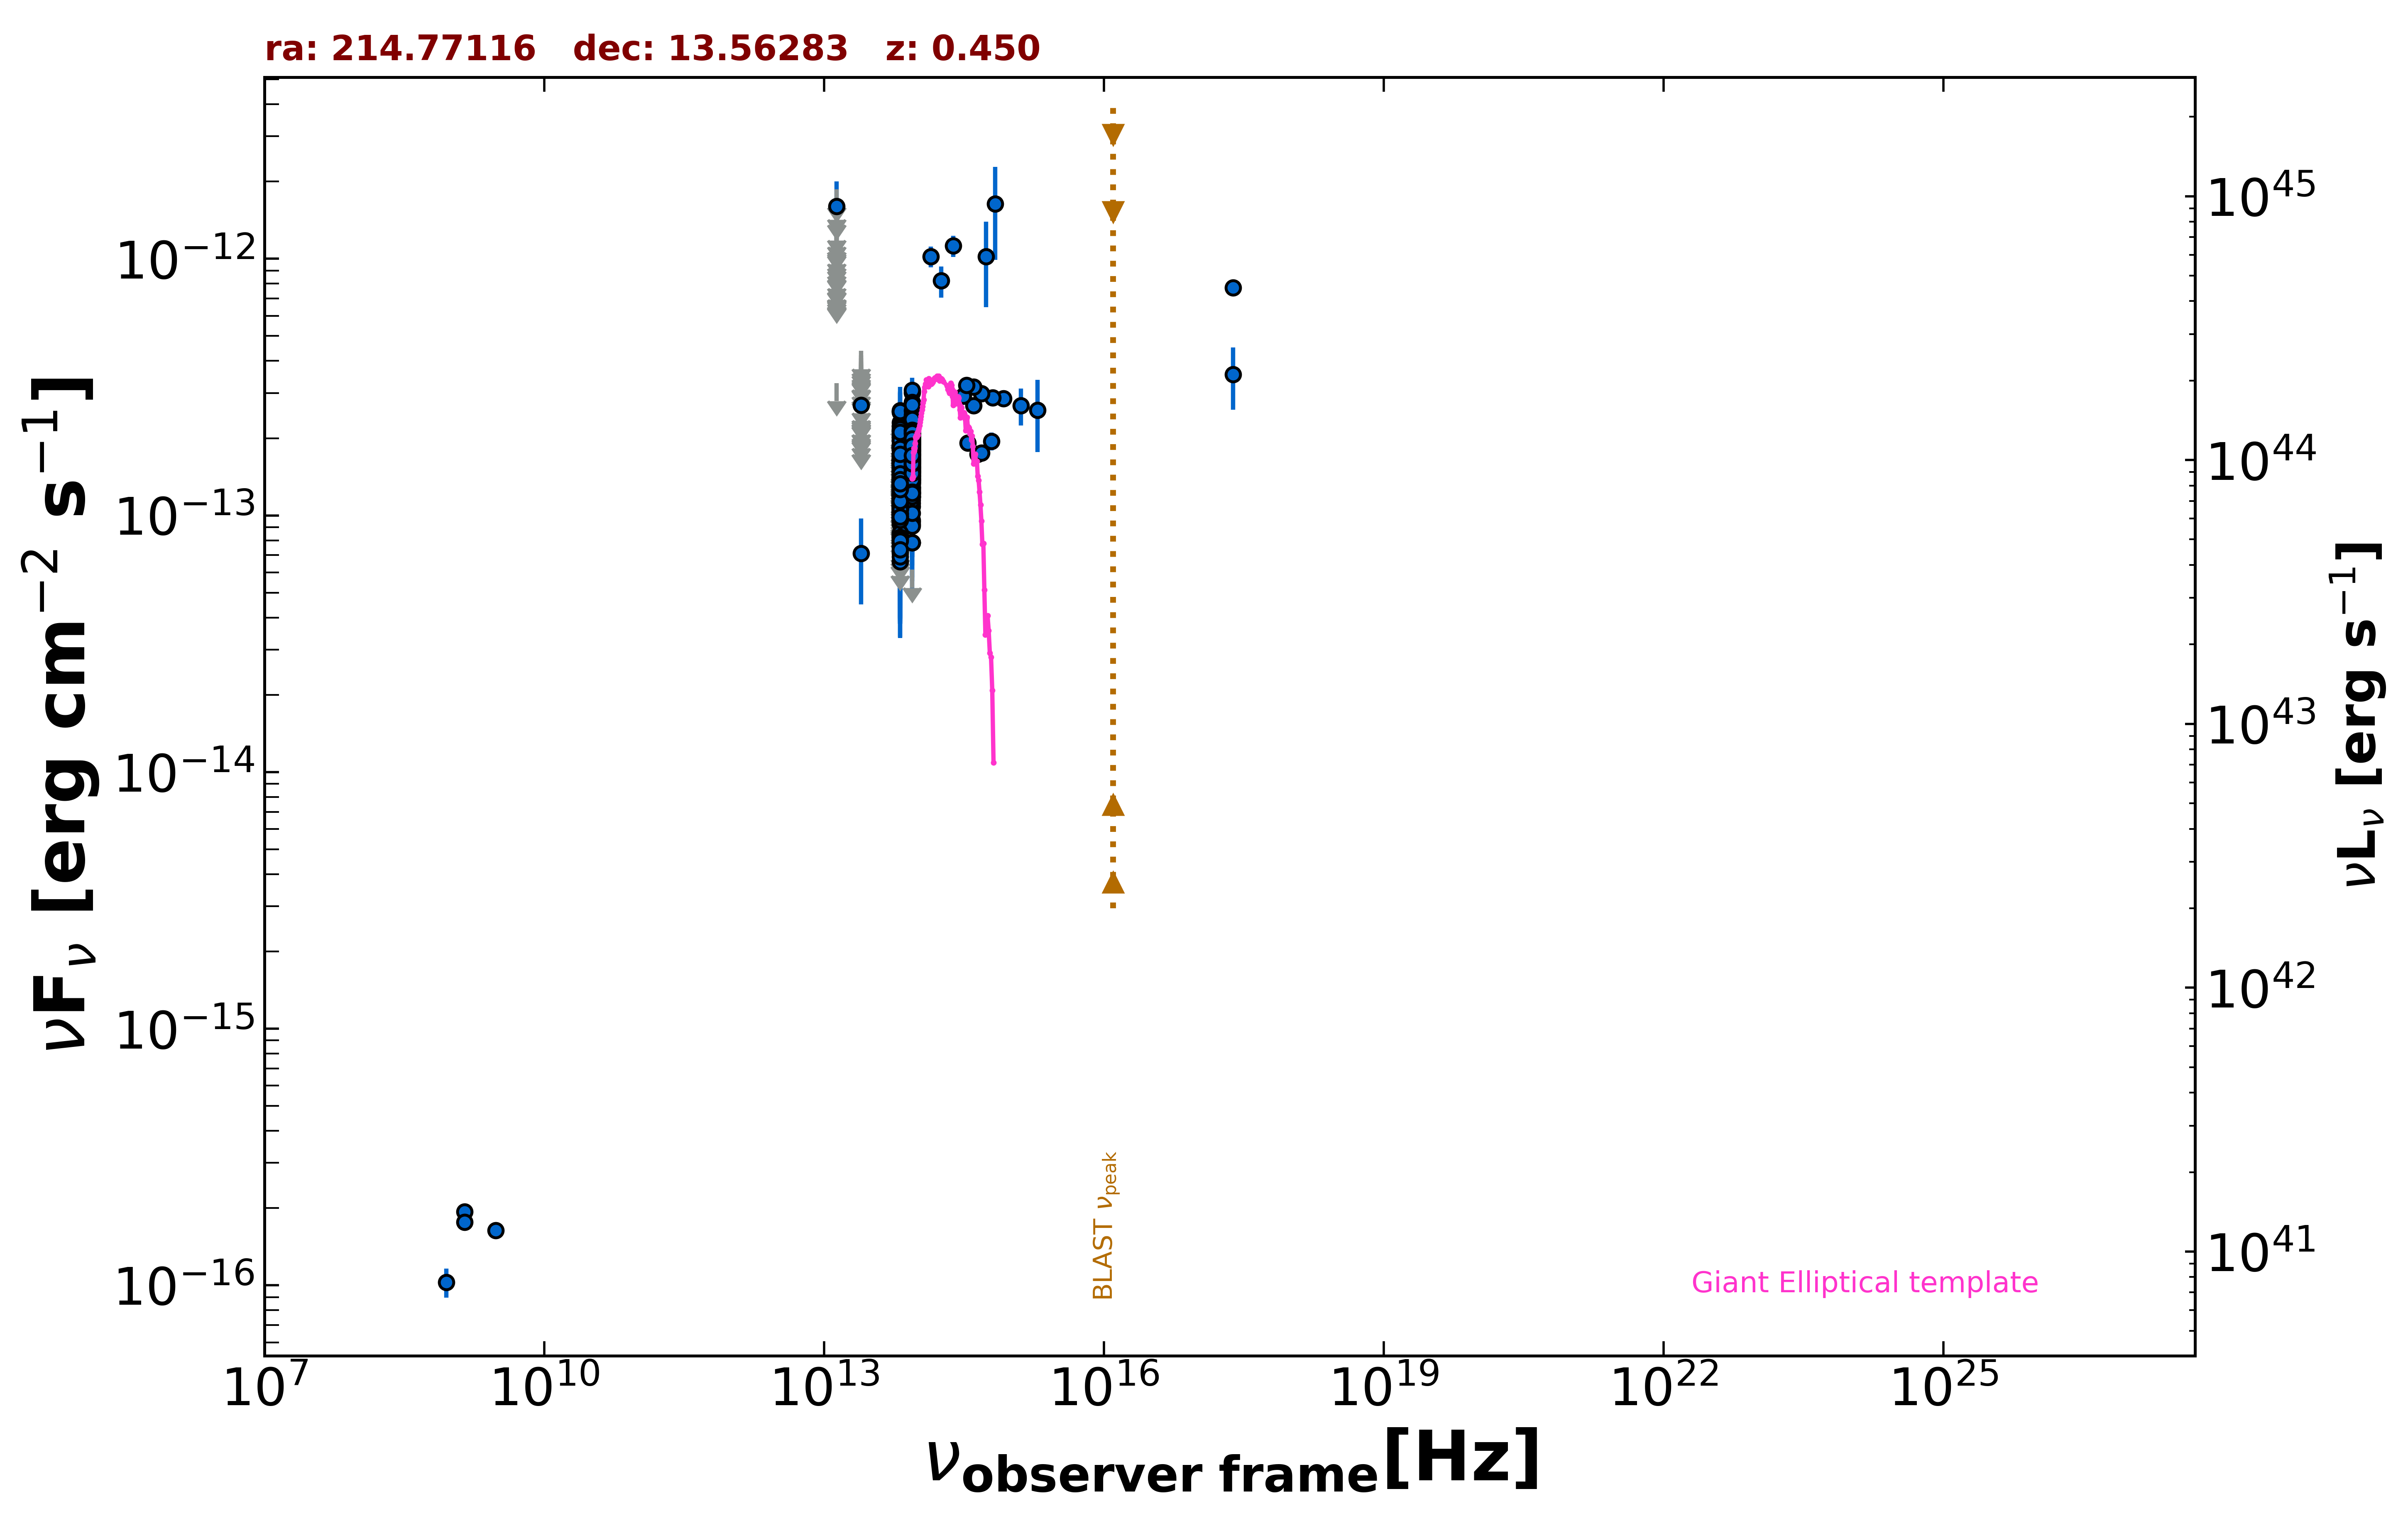

The table this chart was drawn from, first rows:
freq., flux, err_flux, MJD_start, MJD_end, flag, catalog, reference
1.400e+09, 1.936e-16, 2.100e-18, 55000, 55000, , FIRST, White et al. 1997  ApJ  475 479
1.400e+09, 1.764e-16, 8.400e-18, 55000, 55000, , NVSS, Condon et al. 1998  AJ  115  1693
8.870e+08, 1.029e-16, 1.330e-17, 55000, 55000, , RACS, Hale et al. 2021  PASA  38  e058
3.000e+09, 1.635e-16, 9.700e-18, 55000, 55000, , VLASSQL, Gordon et al. 2021  ApJS  255  30
2.418e+17, 3.546e-13, 9.640e-14, 55000, 55000, , RASS, Boller et al. 2016  A&A  103  1
2.418e+17, 7.702e-13, 5.470e-14, 55000, 55000, , WGACAT, White et al. 2000  VizieR  IX/31/wgacat
1.389e+14, 1.021e-12, 9.590e-14, 55000, 55000, , 2MASS, Skrutskie et al. 2006  AJ  131  1163
1.804e+14, 8.205e-13, 1.137e-13, 55000, 55000, , 2MASS, Skrutskie et al. 2006  AJ  131  1163
2.427e+14, 1.122e-12, 1.075e-13, 55000, 55000, , 2MASS, Skrutskie et al. 2006  AJ  131  1163
8.817e+13, 1.725e-13, 2.150e-15, 55000, 55000, , UNWISE, Schlafly et al. 2019  ApJS  240  30
6.517e+13, 1.096e-13, 3.100e-15, 55000, 55000, , UNWISE, Schlafly et al. 2019  ApJS  240  30
8.817e+13, 1.683e-13, 6.000e-15, 55000, 55000, , WISE, Wright et al. 2010  AJ  140  1868
6.517e+13, 1.075e-13, 7.050e-15, 55000, 55000, , WISE, Wright et al. 2010  AJ  140  1868
2.498e+13, 7.124e-14, 2.620e-14, 55000, 55000, , WISE, Wright et al. 2010  AJ  140  1868
1.363e+13, 3.278e-13, 0.000e+00, 55000, 55000, UL, WISE, Wright et al. 2010  AJ  140  1868
8.817e+13, 2.126e-13, 3.285e-14, 56677, 56677, , NEOWISE, Mainzer et al. 2014  ApJ  792  30
6.517e+13, 1.356e-13, 5.866e-14, 56677, 56677, , NEOWISE, Mainzer et al. 2014  ApJ  792  30
8.817e+13, 1.876e-13, 2.370e-14, 56676, 56676, , NEOWISE, Mainzer et al. 2014  ApJ  792  30
6.517e+13, 1.670e-13, 3.755e-14, 56676, 56676, , NEOWISE, Mainzer et al. 2014  ApJ  792  30
8.817e+13, 1.929e-13, 2.350e-14, 56676, 56676, , NEOWISE, Mainzer et al. 2014  ApJ  792  30
6.517e+13, 8.163e-14, 3.685e-14, 56676, 56676, , NEOWISE, Mainzer et al. 2014  ApJ  792  30
8.817e+13, 1.542e-13, 2.310e-14, 56676, 56676, , NEOWISE, Mainzer et al. 2014  ApJ  792  30
6.517e+13, 1.534e-13, 0.000e+00, 56676, 56676, UL, NEOWISE, Mainzer et al. 2014  ApJ  792  30
8.817e+13, 1.986e-13, 2.660e-14, 56676, 56676, , NEOWISE, Mainzer et al. 2014  ApJ  792  30
6.517e+13, 1.416e-13, 4.510e-14, 56676, 56676, , NEOWISE, Mainzer et al. 2014  ApJ  792  30
8.817e+13, 2.206e-13, 2.445e-14, 56676, 56676, , NEOWISE, Mainzer et al. 2014  ApJ  792  30
6.517e+13, 1.090e-13, 0.000e+00, 56676, 56676, UL, NEOWISE, Mainzer et al. 2014  ApJ  792  30
8.817e+13, 2.042e-13, 4.720e-14, 56676, 56676, , NEOWISE, Mainzer et al. 2014  ApJ  792  30
6.517e+13, 2.560e-13, 4.525e-14, 56676, 56676, , NEOWISE, Mainzer et al. 2014  ApJ  792  30
8.817e+13, 1.512e-13, 2.335e-14, 56677, 56677, , NEOWISE, Mainzer et al. 2014  ApJ  792  30
6.517e+13, 1.565e-13, 3.980e-14, 56677, 56677, , NEOWISE, Mainzer et al. 2014  ApJ  792  30
8.817e+13, 1.604e-13, 2.340e-14, 56676, 56676, , NEOWISE, Mainzer et al. 2014  ApJ  792  30
6.517e+13, 2.234e-13, 5.210e-14, 56676, 56676, , NEOWISE, Mainzer et al. 2014  ApJ  792  30
8.817e+13, 1.818e-13, 2.385e-14, 56677, 56677, , NEOWISE, Mainzer et al. 2014  ApJ  792  30
6.517e+13, 1.176e-13, 5.438e-14, 56677, 56677, , NEOWISE, Mainzer et al. 2014  ApJ  792  30
8.817e+13, 1.923e-13, 2.400e-14, 56676, 56676, , NEOWISE, Mainzer et al. 2014  ApJ  792  30
6.517e+13, 1.022e-13, 0.000e+00, 56676, 56676, UL, NEOWISE, Mainzer et al. 2014  ApJ  792  30
8.817e+13, 1.552e-13, 3.825e-14, 56677, 56677, , NEOWISE, Mainzer et al. 2014  ApJ  792  30
6.517e+13, 1.973e-13, 4.415e-14, 56677, 56677, , NEOWISE, Mainzer et al. 2014  ApJ  792  30
8.817e+13, 1.845e-13, 3.110e-14, 57215, 57215, , NEOWISE, Mainzer et al. 2014  ApJ  792  30
6.517e+13, 1.104e-13, 3.567e-14, 57215, 57215, , NEOWISE, Mainzer et al. 2014  ApJ  792  30
8.817e+13, 1.379e-13, 2.105e-14, 57215, 57215, , NEOWISE, Mainzer et al. 2014  ApJ  792  30
6.517e+13, 1.341e-13, 0.000e+00, 57215, 57215, UL, NEOWISE, Mainzer et al. 2014  ApJ  792  30
8.817e+13, 1.287e-13, 2.200e-14, 57215, 57215, , NEOWISE, Mainzer et al. 2014  ApJ  792  30
6.517e+13, 1.766e-13, 0.000e+00, 57215, 57215, UL, NEOWISE, Mainzer et al. 2014  ApJ  792  30
8.817e+13, 1.349e-13, 2.260e-14, 57215, 57215, , NEOWISE, Mainzer et al. 2014  ApJ  792  30
6.517e+13, 1.231e-13, 3.751e-14, 57215, 57215, , NEOWISE, Mainzer et al. 2014  ApJ  792  30
8.817e+13, 1.286e-13, 2.765e-14, 57215, 57215, , NEOWISE, Mainzer et al. 2014  ApJ  792  30
6.517e+13, 1.480e-13, 0.000e+00, 57215, 57215, UL, NEOWISE, Mainzer et al. 2014  ApJ  792  30
8.817e+13, 2.080e-13, 2.320e-14, 57215, 57215, , NEOWISE, Mainzer et al. 2014  ApJ  792  30
6.517e+13, 1.479e-13, 3.420e-14, 57215, 57215, , NEOWISE, Mainzer et al. 2014  ApJ  792  30
8.817e+13, 1.471e-13, 2.960e-14, 57215, 57215, , NEOWISE, Mainzer et al. 2014  ApJ  792  30
6.517e+13, 1.367e-13, 4.335e-14, 57215, 57215, , NEOWISE, Mainzer et al. 2014  ApJ  792  30
8.817e+13, 1.538e-13, 2.560e-14, 57405, 57405, , NEOWISE, Mainzer et al. 2014  ApJ  792  30
6.517e+13, 1.089e-13, 3.835e-14, 57405, 57405, , NEOWISE, Mainzer et al. 2014  ApJ  792  30
8.817e+13, 2.038e-13, 2.540e-14, 57405, 57405, , NEOWISE, Mainzer et al. 2014  ApJ  792  30
6.517e+13, 1.195e-13, 3.583e-14, 57405, 57405, , NEOWISE, Mainzer et al. 2014  ApJ  792  30
8.817e+13, 2.675e-13, 2.515e-14, 57405, 57405, , NEOWISE, Mainzer et al. 2014  ApJ  792  30
6.517e+13, 1.299e-13, 3.524e-14, 57405, 57405, , NEOWISE, Mainzer et al. 2014  ApJ  792  30
8.817e+13, 1.795e-13, 3.325e-14, 57406, 57406, , NEOWISE, Mainzer et al. 2014  ApJ  792  30
... 570 more rows
